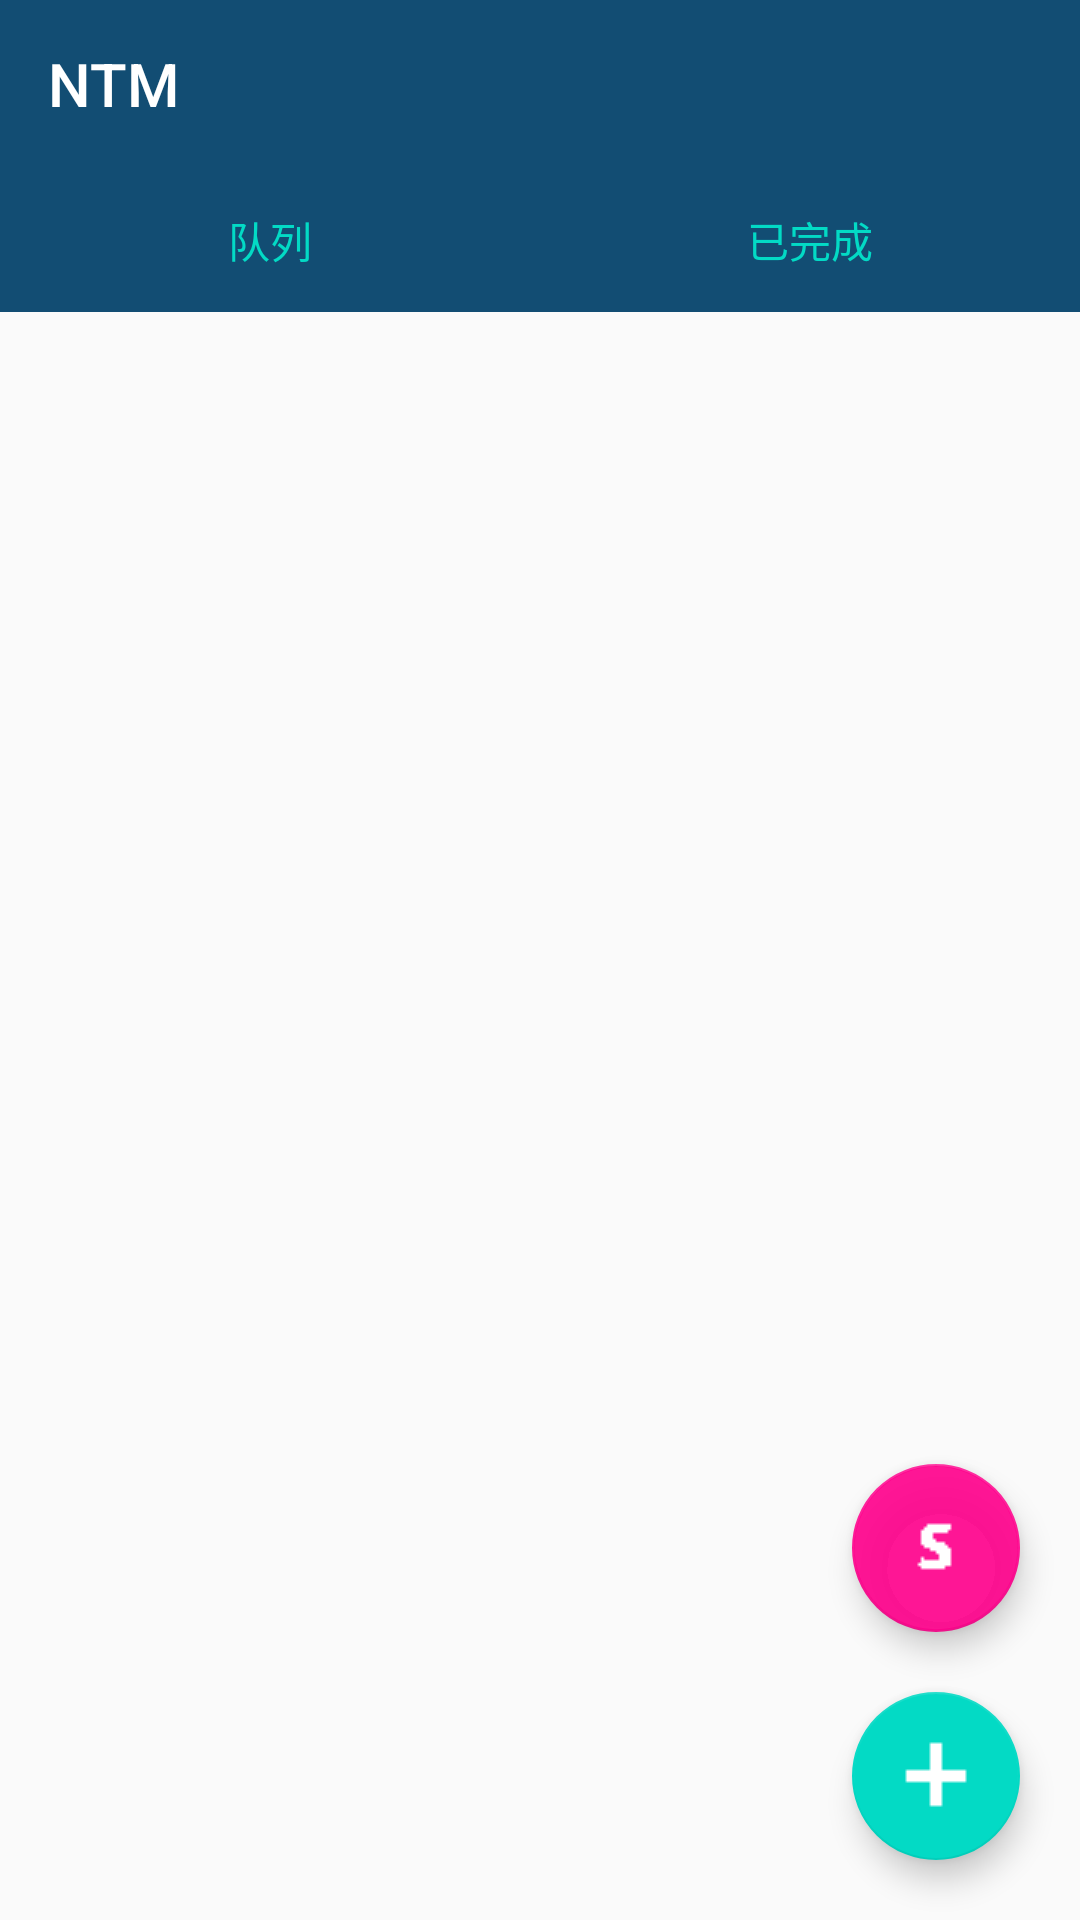

Here is an Android app screen rendered from its layout file. Give the layout XML and the strings, colors and styles it references.
<!-- AndroidManifest.xml: application theme AppTheme -->
<!-- res/layout/transmission_main_layout.xml -->
<androidx.drawerlayout.widget.DrawerLayout android:layout_width="match_parent"
    android:layout_height="match_parent"
    xmlns:android="http://schemas.android.com/apk/res/android"
    xmlns:tools="http://schemas.android.com/tools"
    android:id="@+id/drawer_layout"
    tools:openDrawer="start">

    <include layout="@layout/transmission_main_page" />

    <include layout="@layout/transmission_main_nav" />

</androidx.drawerlayout.widget.DrawerLayout>
<!-- res/layout/transmission_main_page.xml (included above) -->
<?xml version="1.0" encoding="utf-8"?>

<LinearLayout
    xmlns:android="http://schemas.android.com/apk/res/android"
    android:layout_width="match_parent"
    android:layout_height="match_parent"
    android:orientation="vertical">
    <com.google.android.material.appbar.AppBarLayout
        android:layout_width="match_parent"
        android:layout_height="wrap_content"
        android:background="@color/toolbar"
        android:theme="@style/AppTheme.AppBarOverlay">
    <androidx.appcompat.widget.Toolbar
        android:id="@+id/toolbar"
        android:layout_width="match_parent"
        android:layout_height="wrap_content"
        android:theme="@style/ThemeOverlay.AppCompat.Dark.ActionBar"
        android:title="@string/ntm"/>
        <LinearLayout
            android:layout_width="match_parent"
            android:layout_height="wrap_content"
            android:weightSum="2">
            <Button
                android:id="@+id/running_tasks"
                android:layout_weight="1"
                android:layout_width="0dp"
                android:layout_height="wrap_content"
                android:text="@string/queue"
                style="?android:attr/buttonBarButtonStyle"
                />

            <Button
                android:layout_width="0dp"
                android:layout_weight="1"
                android:layout_height="wrap_content"
                android:id="@+id/over_tasks"
                android:text="@string/solved"
                style="?android:attr/buttonBarButtonStyle"
                />
        </LinearLayout>
    </com.google.android.material.appbar.AppBarLayout>

    <include layout="@layout/transmission_main_content" />
    
</LinearLayout>
<!-- res/layout/transmission_main_nav.xml (included above) -->
<?xml version="1.0" encoding="utf-8"?>

<com.google.android.material.navigation.NavigationView
    android:id="@+id/nav_view"
    android:layout_height="match_parent"
    android:layout_width="wrap_content"
    android:layout_gravity="start"
    android:fitsSystemWindows="true"
    app:headerLayout="@layout/transmission_nav_header"
    app:menu="@menu/transmission_nav_menu"
    xmlns:android="http://schemas.android.com/apk/res/android"
    xmlns:app="http://schemas.android.com/apk/res-auto">


    <LinearLayout
        android:layout_width="match_parent"
        android:layout_height="48dp"
        android:layout_gravity="bottom"
        android:gravity="center"
        android:orientation="horizontal">

        <Button
            android:id="@+id/footer_item_setting"
            android:layout_width="0dp"
            android:layout_height="match_parent"
            android:layout_weight="1"
            android:adjustViewBounds="true"
            android:background="@android:color/transparent"
            android:drawablePadding="1dp"
            android:gravity="center"
            android:paddingStart="5dp"
            android:paddingEnd="4dp"
            android:text="@string/setting"
            android:textAlignment="inherit"
            style="@style/Widget.AppCompat.Button.Borderless"/>

        <Button
            android:id="@+id/footer_item_out"
            android:layout_width="0dp"
            android:layout_height="match_parent"
            android:layout_weight="1"
            android:background="@android:color/transparent"
            android:drawablePadding="1dp"
            android:gravity="center"
            android:paddingStart="5dp"
            android:paddingEnd="4dp"
            android:text="@string/exit"
            android:textAlignment="center"
            style="@style/Widget.AppCompat.Button.Borderless"/>
    </LinearLayout>


</com.google.android.material.navigation.NavigationView>
<!-- res/layout/transmission_main_content.xml (included above) -->
<?xml version="1.0" encoding="utf-8"?>

<androidx.constraintlayout.widget.ConstraintLayout xmlns:android="http://schemas.android.com/apk/res/android"
    android:layout_width="match_parent"
    android:layout_height="match_parent"
    xmlns:app="http://schemas.android.com/apk/res-auto">
    
    <ListView
        android:layout_width="match_parent"
        android:layout_height="wrap_content"
        android:id="@+id/show_content"
        app:layout_constraintLeft_toLeftOf="parent"
        app:layout_constraintRight_toRightOf="parent"
        app:layout_constraintTop_toTopOf="parent"/>

    <com.google.android.material.floatingactionbutton.FloatingActionButton
        android:layout_width="wrap_content"
        android:layout_height="wrap_content"
        android:id="@+id/create_server"
        app:layout_constraintBottom_toTopOf="@id/create_task"
        app:layout_constraintRight_toRightOf="parent"
        android:layout_margin="20dp"
        app:backgroundTint="@color/pink"
        app:srcCompat="@drawable/ic_server"
        />

    <com.google.android.material.floatingactionbutton.FloatingActionButton
        android:layout_width="wrap_content"
        android:layout_height="wrap_content"
        android:id="@+id/create_task"
        app:layout_constraintBottom_toBottomOf="parent"
        app:layout_constraintRight_toRightOf="parent"
        android:layout_margin="20dp"
        app:srcCompat="@drawable/ic_add"
        />

</androidx.constraintlayout.widget.ConstraintLayout>
<!-- res/layout/transmission_nav_header.xml (included above) -->
<?xml version="1.0" encoding="utf-8"?>

<androidx.constraintlayout.widget.ConstraintLayout xmlns:android="http://schemas.android.com/apk/res/android"
    android:layout_width="match_parent"
    android:layout_height="150dp"
    xmlns:app="http://schemas.android.com/apk/res-auto">

    <androidx.appcompat.widget.AppCompatImageView
        android:id="@+id/iv_head"
        android:layout_width="60dp"
        android:layout_height="60dp"
        android:src="@drawable/head"
        app:layout_constraintBottom_toBottomOf="parent"
        app:layout_constraintLeft_toLeftOf="parent"
        app:layout_constraintRight_toRightOf="parent"
        app:layout_constraintTop_toTopOf="parent"/>

    <TextView
        android:id="@+id/headText"
        android:layout_width="wrap_content"
        android:layout_height="wrap_content"
        android:text="@string/ntm"
        app:layout_constraintTop_toBottomOf="@id/iv_head"
        app:layout_constraintLeft_toLeftOf="@id/iv_head"
        />

</androidx.constraintlayout.widget.ConstraintLayout>
<!-- resources referenced by this layout -->
<resources>
  <color name="pink">#E8FF008C</color>
  <color name="toolbar">#124D73</color>
  <!-- drawable head: jpg bitmap (drawable, 568837 bytes) -->
  <!-- drawable ic_add: png bitmap (drawable, 1686 bytes) -->
  <!-- drawable ic_server: png bitmap (drawable, 176 bytes) -->
  <string name="exit">退出</string>
  <string name="ntm">NTM</string>
  <string name="queue">队列</string>
  <string name="setting">设置</string>
  <string name="solved">已完成</string>
  <style name="AppTheme.AppBarOverlay" parent="ThemeOverlay.AppCompat.Dark.ActionBar" />
  <style name="AppTheme" parent="Theme.AppCompat.Light.DarkActionBar">
          
          <item name="colorPrimary">@color/colorPrimary</item>
          <item name="colorPrimaryDark">@color/colorPrimaryDark</item>
          <item name="colorAccent">@color/colorAccent</item>
      </style>
  <color name="colorPrimary">#6200EE</color>
  <color name="colorPrimaryDark">#3700B3</color>
  <color name="colorAccent">#03DAC5</color>
</resources>
